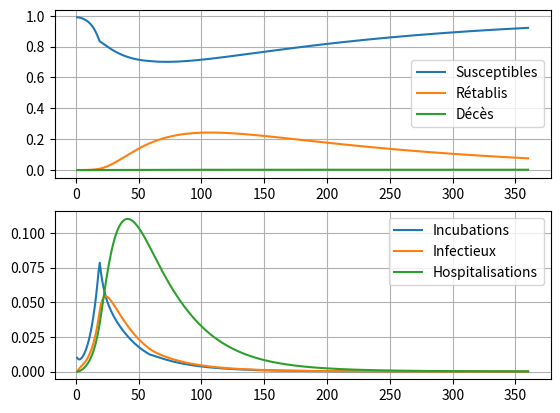

Source code (Python):

import matplotlib.pyplot as plt
import numpy as np

max_t = 360 #durée de la simulation
sub = 1 #subdvision
integrator = 'RK4'#Methode d'intégration : Euler ou RK4
R0 = 4.0 #R0 : taux de reproduction initial
Rc = 0.8 #Rc : taux de reproduction  en confinement
Rd = 0.95 #Rc : taux de reproduction  en déconfinement
tc = 20 #jour du confinement
td = 60 #jour du déconfinement
te = 6 #temps d'incubation
ti = 6 #temps d'infection
th = 20 #temps d'hospitalisation
tr = 180 #durée d'immunisation
k = 0.1 #proportion détectée
dr0 = 0.05*k #taux de mortalité
ir = 0.01 #portion contaminée au départ 

# Part réelle d'hospitalisation des malades (Belgique : 50% des cas détectés)
hr = 0.5*k

# Seuil de dépassement des hopitaux (Belgique : 50% de 5.6 lits/1000hab occupés)
threshold= 0.5*0.0056/hr

t = np.linspace(1., max_t,max_t*sub)

def seihrd(v,time):
    s,e,i,h,r,d = v
    Rt = R0 if time<tc else Rc if time<td else Rd
    dr = dr0 if h<threshold else dr0*(1+4*(h-threshold))
    return [-Rt/ti*s*i+r/tr,-e/te+Rt/ti*s*i, e/te-i/ti,i/ti-h/th,h/th*(1-dr)-r/tr,h/th*dr]
    
def euler(f,v0,t):
    v = np.array(v0)
    res=np.expand_dims(np.array(v0),axis=0)
    dt=t[1]-t[0]
    for s in t[1:]:
        v=v+np.array(f(v,s))*dt
        res = np.concatenate((res, np.expand_dims(v, axis=0)), axis=0)
    return res
    
def rk4(f,v0,t):
    v = np.array(v0)
    res=np.expand_dims(np.array(v0),axis=0)
    dt=t[1]-t[0]
    for s in t[1:]:
        k1=np.array(f(v,s))*dt
        k2=np.array(f(v+k1/2,s+dt/2))*dt
        k3=np.array(f(v+k2/2,s+dt/2))*dt
        k4=np.array(f(v+k3,s+dt))*dt
        v=v+(k1+2*k2+2*k3+k4)/6
        res = np.concatenate((res, np.expand_dims(v, axis=0)), axis=0)
    return res

if integrator == 'Euler':
    s,e,i,h,r,d=euler(seihrd, (1-ir,ir,0,0,0,0), t).T
else:
    s,e,i,h,r,d=rk4(seihrd, (1-ir,ir,0,0,0,0), t).T

fig=plt.figure()
plt.subplot(211)
plt.plot(t,s,label='Susceptibles')
plt.plot(t,r,label='Rétablis')
plt.plot(t,d,label='Décès')
plt.legend(loc=0)
plt.grid()
plt.subplot(212)
plt.plot(t,e,label='Incubations')
plt.plot(t,i,label='Infectieux')
plt.plot(t,h,label='Hospitalisations')
plt.legend(loc=0)
plt.grid()
plt.show()
fig.savefig('output.png', dpi=fig.dpi)
